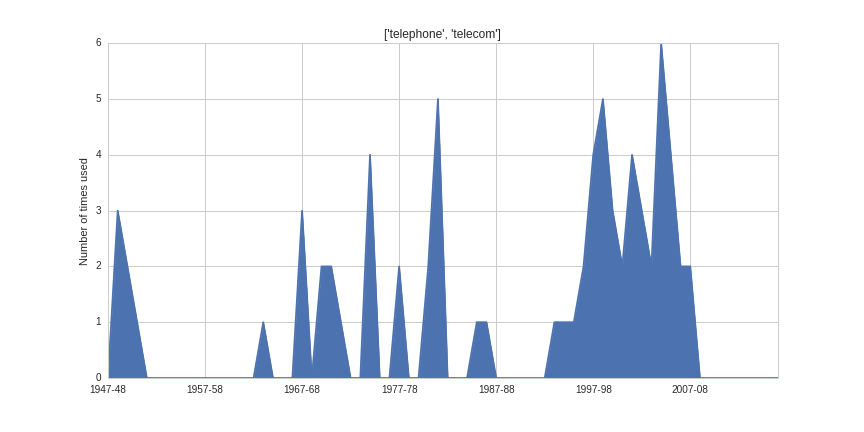

The data file committed next to this chart (first rows):
1947-48, 0
1948-49, 3
1949-50, 2
1950-51, 1
1951-52, 0
1952-53, 0
1953-54, 0
1954-55, 0
1955-56, 0
1956-57, 0
1957-58, 0
1958-59, 0
1959-60, 0
1960-61, 0
1961-62, 0
1962-63, 0
1963-64, 1
1964-65, 0
1965-66, 0
1966-67, 0
1967-68, 3
1968-69, 0
1969-70, 2
1970-71, 2
1971-72, 1
1972-73, 0
1973-74, 0
1974-75, 4
1975-76, 0
1976-77, 0
1977-78, 2
1978-79, 0
1979-80, 0
1980-81, 2
1981-82, 5
1982-83, 0
1983-84, 0
1984-85, 0
1985-86, 1
1986-87, 1
1987-88, 0
1988-89, 0
1989-90, 0
1990-91, 0
1991-92, 0
1992-93, 0
1993-94, 1
1994-95, 1
1995-96, 1
1996-97, 2
1997-98, 4
1998-99, 5
1999-2000, 3
2000-01, 2
2001-02, 4
2002-03, 3
2003-04, 2
2004-05, 6
2005-06, 4
2006-07, 2
2007-08, 2
... 9 more rows
